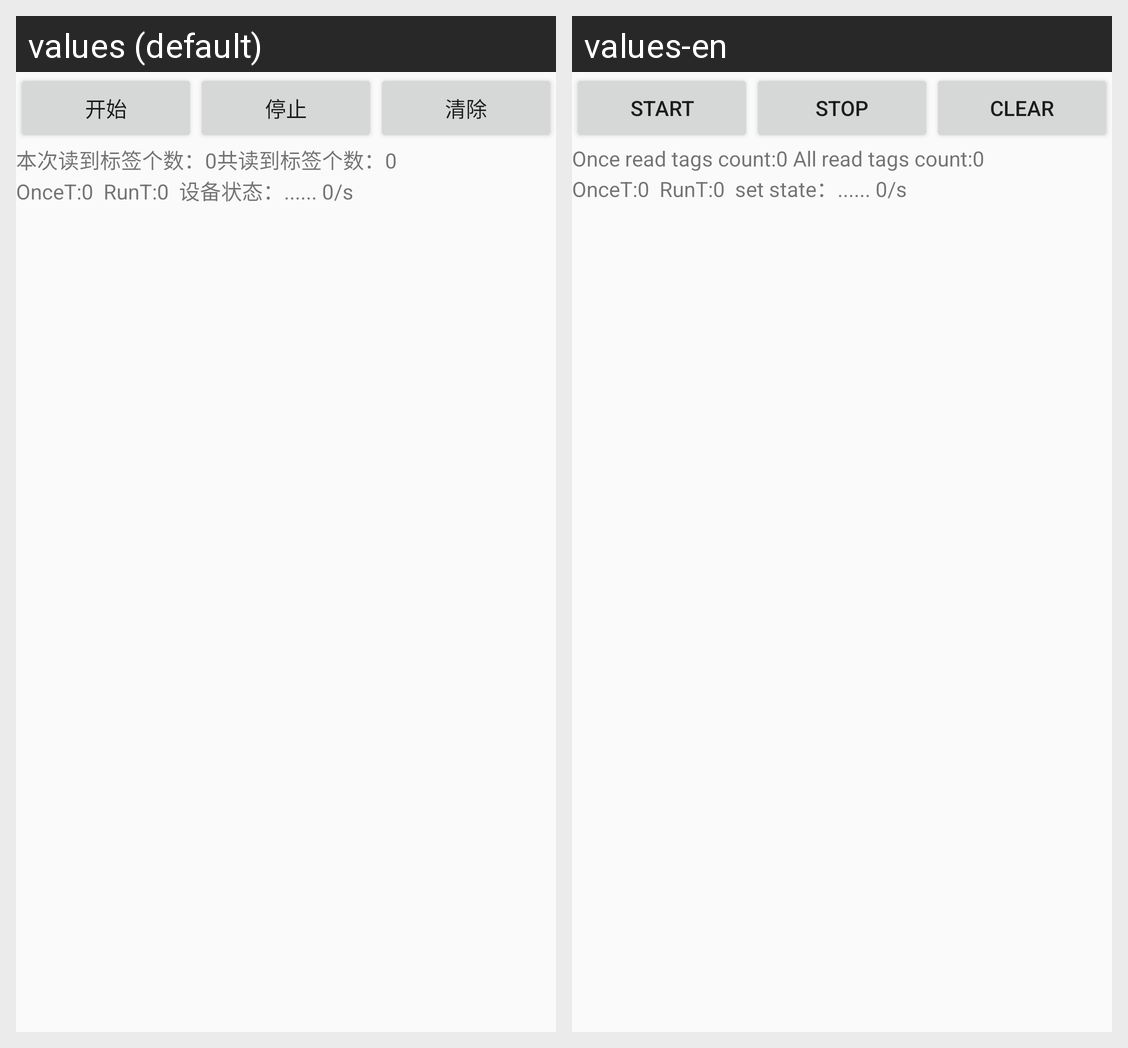

Locale-by-locale string values for the Android screen shown in this grid:
Android screen res/layout/activity_main.xml rendered under 2 locales, left to right: values (default), values-en. Device: Nexus 5 (rendered at 1080×1920; each locale shown at half size, 540×960, under a caption strip naming it); theme AppTheme.
Strings drawn on this screen, with the default value and each locale's value (text and hints the layout hard-codes, and strings that could not be matched under every locale, appear in the picture but are not listed):

tab2_button_start
  values: 开始
  values-en: Start

tab2_button_stop
  values: 停止
  values-en: Stop

tab2_button_readclear
  values: 清除
  values-en: Clear

tab2_textView_oncecnt
  values: 本次读到标签个数：
  values-en: Once read tags count:

tab2_textView_tocnt
  values: 共读到标签个数：
  values-en:  All read tags count:

tab2_textView_set_status
  values: 设备状态：
  values-en: set state：
